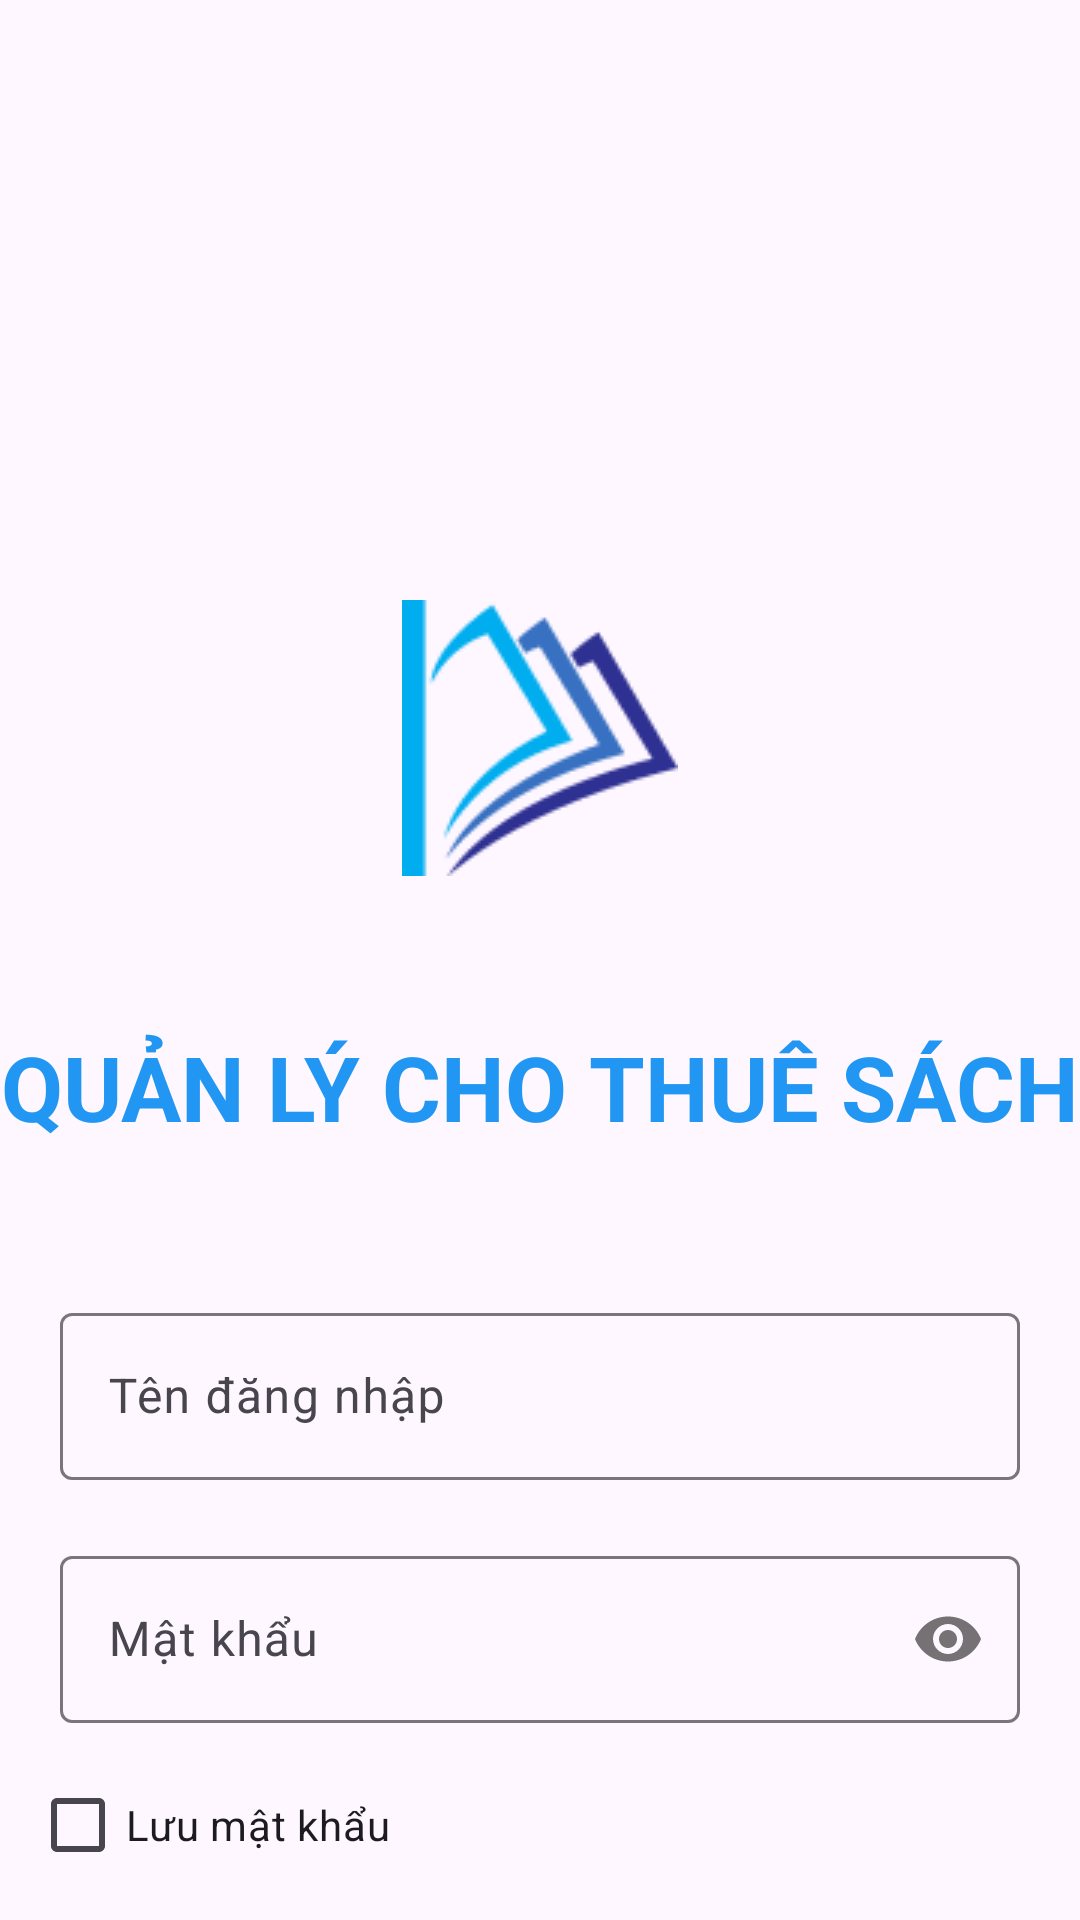

This screen was rendered from an Android layout file. Write that file and the resources it references.
<!-- AndroidManifest.xml: application theme Theme.AppQuanLyChoThueSach -->
<!-- res/layout/activity_login.xml -->
<?xml version="1.0" encoding="utf-8"?>
<LinearLayout xmlns:android="http://schemas.android.com/apk/res/android"
    xmlns:app="http://schemas.android.com/apk/res-auto"
    xmlns:tools="http://schemas.android.com/tools"
    android:layout_width="match_parent"
    android:layout_height="match_parent"
    tools:context=".Activity.LoginActivity"
    android:orientation="vertical">
    <ImageView android:id="@+id/logoapp_1"
        android:src="@drawable/logoapp_1"
        android:contentDescription="logoapp_1"
        app:layout_constraintEnd_toEndOf="parent"
        app:layout_constraintStart_toStartOf="parent"
        app:layout_constraintTop_toTopOf="parent"
        android:layout_marginTop="200dp"
        android:layout_width="92dp"
        android:layout_height="92dp"
        android:layout_marginBottom="30dp"
        android:layout_gravity="center" />
    <TextView
        android:layout_marginTop="20dp"
        android:layout_width="wrap_content"
        android:layout_height="wrap_content"
        android:layout_gravity="center"
        android:text="QUẢN LÝ CHO THUÊ SÁCH"
        android:textAllCaps="true"
        android:textStyle="bold"
        android:textColor="#2196F3"
        android:textSize="30dp" />

    <com.google.android.material.textfield.TextInputLayout
        android:layout_width="match_parent"
        android:layout_marginTop="30dp"
        android:padding="20dp"
        android:layout_height="wrap_content">

        <com.google.android.material.textfield.TextInputEditText
            android:layout_width="match_parent"
            android:id="@+id/edUserName"
            android:layout_height="wrap_content"
            android:hint="Tên đăng nhập" />
    </com.google.android.material.textfield.TextInputLayout>

    <com.google.android.material.textfield.TextInputLayout
        android:layout_width="match_parent"
        android:paddingLeft="20dp"
        android:paddingRight="20dp"
        app:passwordToggleEnabled="true"
        android:layout_height="wrap_content">
        <com.google.android.material.textfield.TextInputEditText
            android:layout_width="match_parent"
            android:id="@+id/edPassword"
            android:maxLines="1"
            android:inputType="textPassword"
            android:layout_height="wrap_content"
            android:hint="Mật khẩu" />

    </com.google.android.material.textfield.TextInputLayout>

    <CheckBox
        android:id="@+id/chkRememberPass"
        android:layout_width="wrap_content"
        android:layout_marginTop="10dp"
        android:layout_marginLeft="10dp"
        android:layout_height="wrap_content"
        android:text="Lưu mật khẩu" />

    <LinearLayout
        android:layout_width="match_parent"
        android:layout_height="wrap_content"
        android:gravity="center"
        android:orientation="horizontal">
        <Button
            android:id="@+id/btnLogin"
            android:layout_width="160dp"
            android:layout_marginRight="20dp"
            android:layout_height="wrap_content"
            android:text="Đăng nhập"
            android:backgroundTint="#03A9F4"/>

        <Button
            android:id="@+id/btnCancel"
            android:layout_width="160dp"
            android:layout_marginLeft="20dp"
            android:layout_height="wrap_content"
            android:text="Hủy"
            android:backgroundTint="@color/black"/>
    </LinearLayout>
</LinearLayout>
<!-- resources referenced by this layout -->
<resources>
  <color name="black">#FF000000</color>
  <!-- drawable logoapp_1: png bitmap (drawable, 5822 bytes) -->
  <style name="Theme.AppQuanLyChoThueSach" parent="Base.Theme.AppQuanLyChoThueSach" />
  <style name="Base.Theme.AppQuanLyChoThueSach" parent="Theme.Material3.DayNight.NoActionBar">
          
          
      </style>
</resources>
